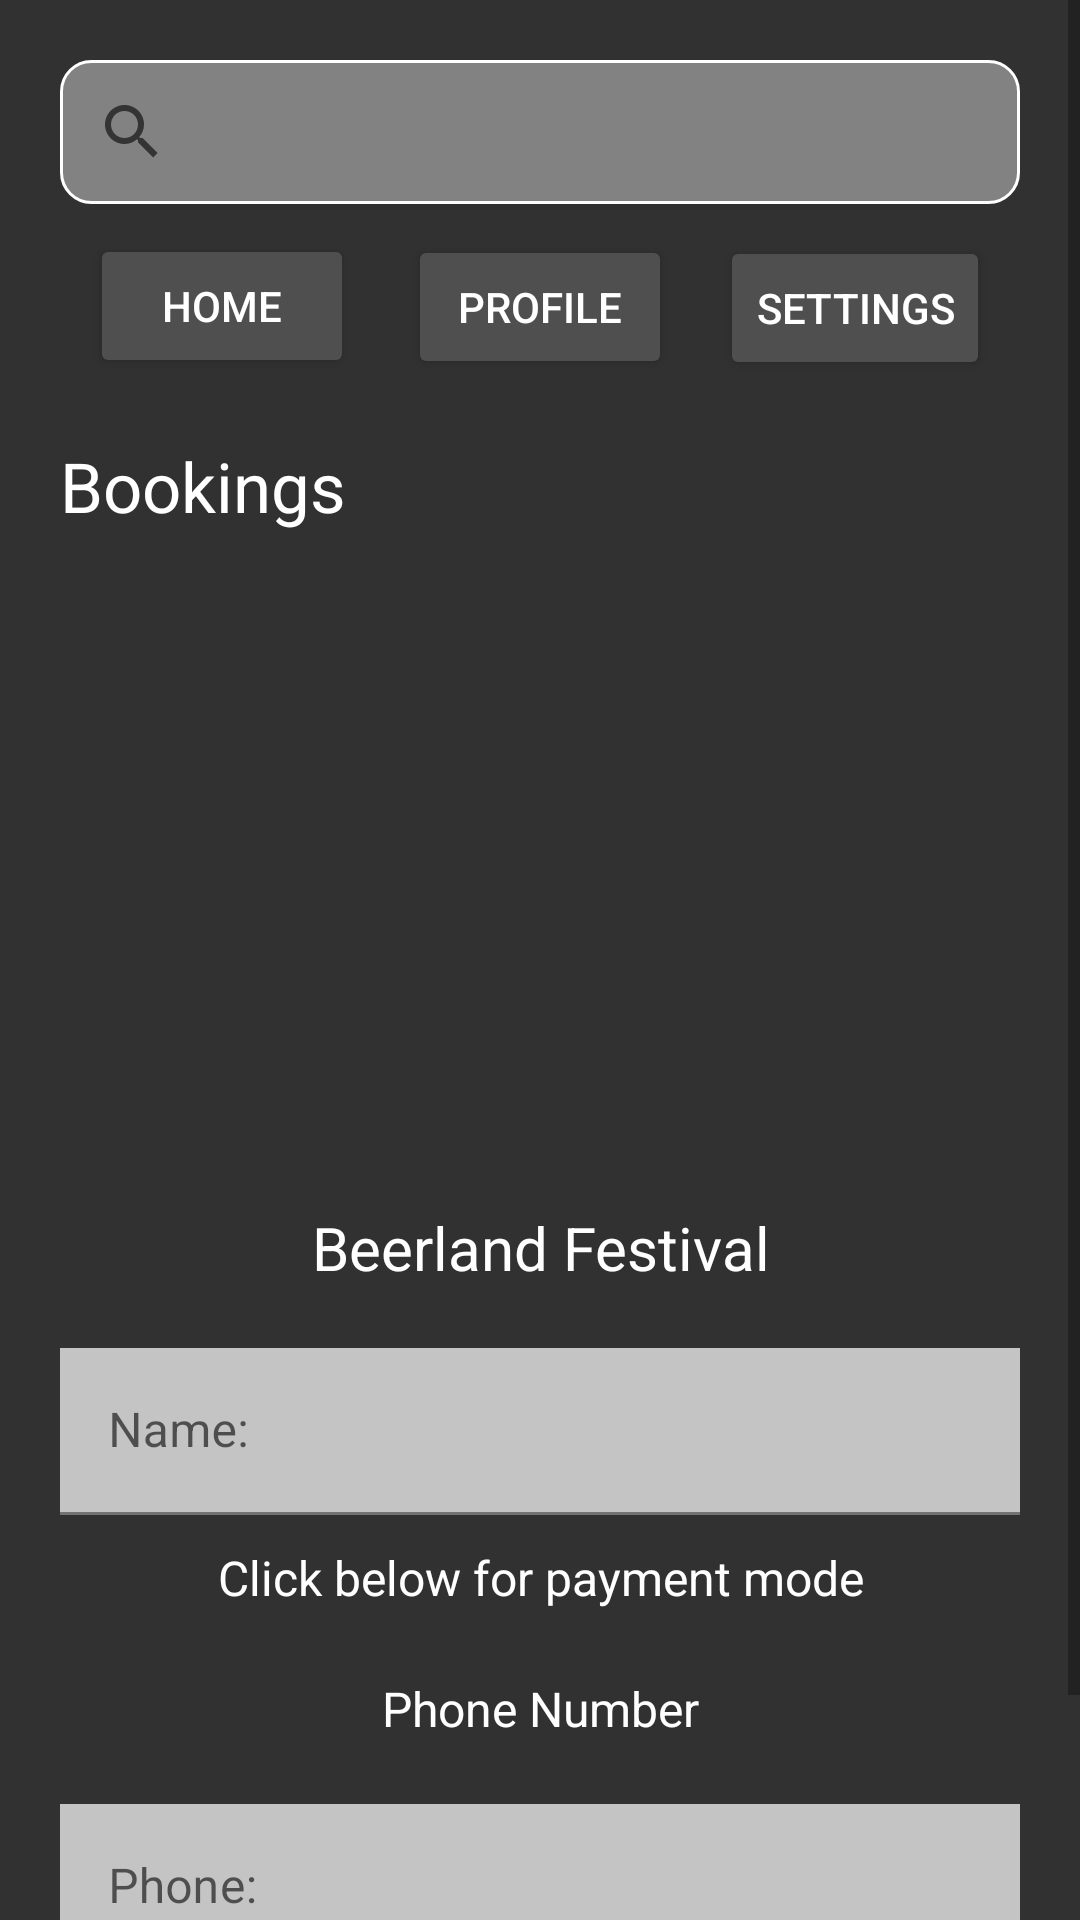

Layout XML and referenced resources for this Android screen:
<!-- AndroidManifest.xml: application theme Theme.MyBookings -->
<!-- res/layout/activity_payment.xml -->
<?xml version="1.0" encoding="utf-8"?>
<ScrollView xmlns:android="http://schemas.android.com/apk/res/android"
    xmlns:app="http://schemas.android.com/apk/res-auto"
    xmlns:tools="http://schemas.android.com/tools"
    android:layout_width="match_parent"
    android:layout_height="match_parent"
    tools:context=".Payment"
    android:background="@color/background1">

    <LinearLayout
        android:layout_width="wrap_content"
        android:layout_height="match_parent"
        android:orientation="vertical"
        >

        <androidx.appcompat.widget.SearchView
            android:id="@+id/searchView"
            android:layout_width="320dp"
            android:layout_height="wrap_content"
            android:layout_gravity="center_horizontal"
            android:layout_marginStart="20dp"
            android:layout_marginTop="20dp"
            android:layout_marginEnd="20dp"
            android:background="@drawable/searchview_background"
            android:iconifiedByDefault="false"
            android:queryHint="Search Event">

        </androidx.appcompat.widget.SearchView>

        <Button
            android:id="@+id/homepage_home_button"
            android:layout_width="wrap_content"
            android:layout_height="wrap_content"
            android:layout_gravity="left"
            android:backgroundTint="#4f4f4f"
            android:text="Home"
            android:textColor="#ffffff"
            android:layout_marginTop="10dp"
            android:layout_marginLeft="30dp"
            ></Button>
        <Button
            android:id="@+id/homepage_profile_button"
            android:layout_width="wrap_content"
            android:layout_height="wrap_content"
            android:layout_gravity="center"
            android:backgroundTint="#4f4f4f"
            android:layout_marginTop="-48dp"
            android:text="Profile"
            android:textColor="#ffffff"
            ></Button>
        <Button
            android:id="@+id/homepage_settings_button"
            android:layout_width="wrap_content"
            android:layout_height="wrap_content"
            android:layout_gravity="right"
            android:backgroundTint="#4f4f4f"
            android:text="Settings"
            android:textColor="#ffffff"
            android:layout_marginRight="30dp"
            android:layout_marginTop="-48dp"
            ></Button>

        <TextView
            android:layout_width="match_parent"
            android:layout_height="wrap_content"
            android:layout_marginLeft="20dp"
            android:layout_marginTop="20dp"
            android:layout_marginBottom="10dp"
            android:text="Bookings"
            android:textColor="#FFFFFF"
            android:textSize="23dp"></TextView>

        <ImageView
            android:layout_width="330dp"
            android:layout_height="200dp"
            android:layout_gravity="center_horizontal"
            android:layout_marginStart="60dp"
            android:layout_marginTop="5dp"
            android:layout_marginEnd="60dp"
            android:src="@drawable/beerland_image"

            ></ImageView>

        <TextView
            android:layout_width="match_parent"
            android:layout_height="wrap_content"
            android:text="Beerland Festival"
            android:textColor="#ffffff"
            android:gravity="center_horizontal"
            android:textSize="20dp"
            android:layout_marginTop="10dp"
            ></TextView>


        <com.google.android.material.textfield.TextInputLayout
            android:layout_width="match_parent"
            android:layout_height="wrap_content"
            android:layout_marginTop="20dp"
            android:layout_marginStart="20dp"
            android:layout_marginEnd="20dp"
            android:background="@color/loginbackground1"
            android:defaultFocusHighlightEnabled="true"
            app:startIconTint="@color/black"
            app:endIconMode="clear_text"
            app:endIconTint="#000000"
            >

            <com.google.android.material.textfield.TextInputEditText

                android:id="@+id/payment_name"
                android:layout_width="match_parent"
                android:layout_height="match_parent"
                android:background="@color/loginbackground1"
                android:drawableTint="#000000"
                android:inputType="textPersonName"
                android:hint="Name: "
                android:textColorHint="#000"
                android:textColorHighlight="#000000"
                android:textColor="#000000"
                ></com.google.android.material.textfield.TextInputEditText>



        </com.google.android.material.textfield.TextInputLayout>


        <TextView
            android:layout_width="match_parent"
            android:layout_height="wrap_content"
            android:layout_marginTop="10dp"
            android:layout_marginBottom="10dp"
            android:gravity="center_horizontal"
            android:text="Click below for payment mode"
            android:textColor="#FFFFFF"
            android:textSize="16dp"></TextView>

        <Spinner
            android:id="@+id/payment_mode_spinner"
            android:layout_width="match_parent"
            android:layout_height="wrap_content"
            android:layout_marginStart="20dp"
            android:layout_marginTop="2dp"
            android:layout_marginEnd="20dp"
            android:background="@color/loginbackground1"
            ></Spinner>

        <TextView
            android:layout_width="match_parent"
            android:layout_height="wrap_content"
            android:layout_marginTop="10dp"
            android:layout_marginBottom="1dp"
            android:gravity="center_horizontal"
            android:text="Phone Number"
            android:textColor="#FFFFFF"
            android:textSize="16dp"></TextView>


        <com.google.android.material.textfield.TextInputLayout
            android:layout_width="match_parent"
            android:layout_height="wrap_content"
            android:layout_marginTop="20dp"
            android:layout_marginStart="20dp"
            android:layout_marginEnd="20dp"
            android:background="@color/loginbackground1"
            android:defaultFocusHighlightEnabled="true"
            app:startIconTint="@color/black"
            app:endIconMode="clear_text"
            app:endIconTint="#000000"
            app:prefixTextColor="#000000"
            app:prefixText="+265"
            >

            <com.google.android.material.textfield.TextInputEditText

                android:id="@+id/payment_phone_number"
                android:layout_width="match_parent"
                android:layout_height="match_parent"
                android:background="@color/loginbackground1"
                android:drawableTint="#000000"
                android:maxLength="9"
                android:hint="Phone: "
                android:textColorHint="#000000"
                android:textColorHighlight="#000000"
                android:textColor="#000000"
                ></com.google.android.material.textfield.TextInputEditText>



        </com.google.android.material.textfield.TextInputLayout>

        <Button
            android:layout_width="wrap_content"
            android:layout_height="wrap_content"
            android:layout_gravity="center_horizontal"
            android:layout_marginTop="20dp"
            android:backgroundTint="#ffffff"
            android:text="MAKE PAYMENT"
            android:textColor="#000000"
            android:id="@+id/makePaymentButton"
            ></Button>


    </LinearLayout>


</ScrollView>
<!-- resources referenced by this layout -->
<resources>
  <color name="background1">#313131</color>
  <color name="black">#FF000000</color>
  <color name="loginbackground1">#C4C4C4</color>
  <!-- drawable searchview_background (drawable) -->
  <?xml version="1.0" encoding="utf-8"?>
  <shape xmlns:android="http://schemas.android.com/apk/res/android"
      android:shape="rectangle"
      >
  
      <corners
          android:radius="10dp"
          ></corners>
  
     <solid
          android:color="#828282"
         ></solid>
  
      <stroke
          android:color="#ffffff"
          android:width="1dp"
          >
  
      </stroke>
  </shape>
  <style name="Theme.MyBookings" parent="Theme.MaterialComponents.DayNight.DarkActionBar">
          
          <item name="colorPrimary">@color/purple_500</item>
          <item name="colorPrimaryVariant">@color/purple_700</item>
          <item name="colorOnPrimary">@color/white</item>
          
          <item name="colorSecondary">@color/teal_200</item>
          <item name="colorSecondaryVariant">@color/teal_700</item>
          <item name="colorOnSecondary">@color/black</item>
          
          <item name="android:statusBarColor" tools:targetApi="l">?attr/colorPrimaryVariant</item>
          
      </style>
  <color name="purple_500">#FF6200EE</color>
  <color name="purple_700">#FF3700B3</color>
  <color name="white">#FFFFFFFF</color>
  <color name="teal_200">#FF03DAC5</color>
  <color name="teal_700">#FF018786</color>
</resources>
